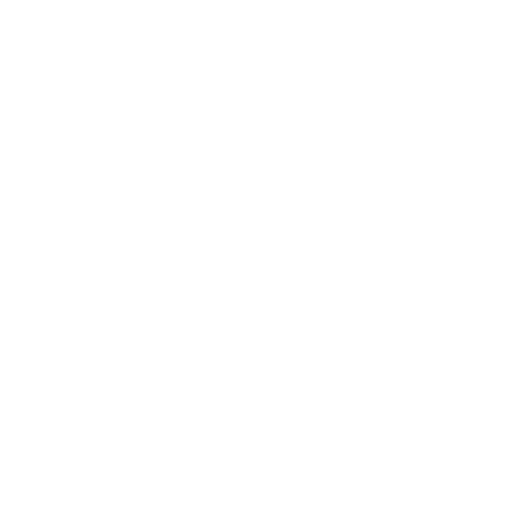
t = 0.00 s
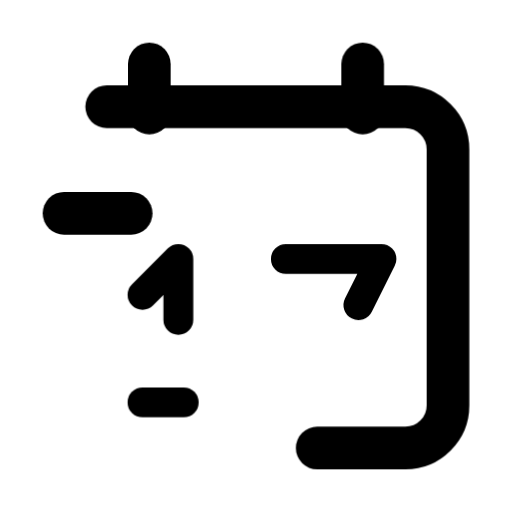
t = 0.41 s
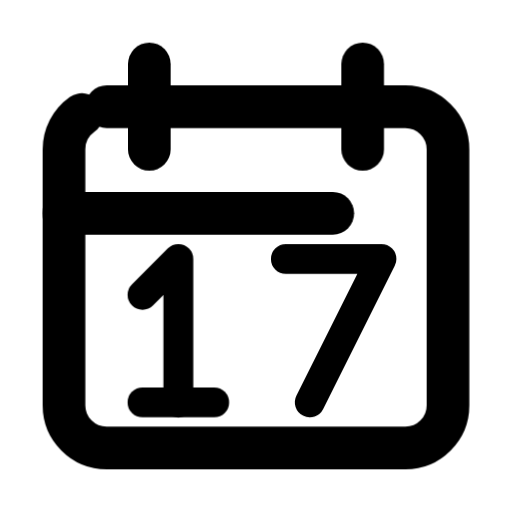
t = 0.79 s
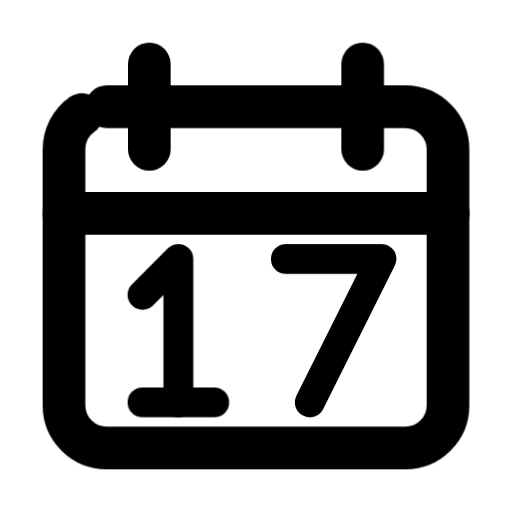
t = 1.28 s
t = 1.55 s: frame unchanged from t = 1.28 s, image omitted
t = 2.09 s: frame unchanged from t = 1.28 s, image omitted

The animated SVG that drew these frames (rendered in a browser with its animation timeline set to each time). Animation: 2 CSS @keyframes rules; one cycle of 2.40 s, repeats indefinitely.

<svg xmlns="http://www.w3.org/2000/svg" width="24" height="24" fill="none" stroke="currentColor" stroke-linecap="round" stroke-linejoin="round" stroke-width="2" viewBox="0 0 24 24">
    <!-- Generated by scripts/icon-expansion/generate.mjs -->
    <style>
        @media (prefers-reduced-motion: no-preference) {
            @keyframes ira-design-date-17-row-0 { 0% { stroke-dashoffset: 1; opacity: 0; } 1% { opacity: 1; } 30%, 87% { stroke-dashoffset: 0; opacity: 1; } 100% { stroke-dashoffset: 0; opacity: 0; } }
            [data-ira-design-reveal="date-17"] [data-design-ink="row-0"] { stroke-dasharray: 1 1; animation: ira-design-date-17-row-0 2.4s linear infinite; }
            @keyframes ira-design-date-17-row-1 { 0%, 12% { stroke-dashoffset: 1; opacity: 0; } 13% { opacity: 1; } 42%, 87% { stroke-dashoffset: 0; opacity: 1; } 100% { stroke-dashoffset: 0; opacity: 0; } }
            [data-ira-design-reveal="date-17"] [data-design-ink="row-1"] { stroke-dasharray: 1 1; animation: ira-design-date-17-row-1 2.4s linear infinite; }
        }
    </style>
    <g data-ira-design-reveal="date-17" data-design-kind="box"><rect data-design-ink="row-0" pathLength="1" x="3" y="5" width="18" height="16" rx="2"/><path data-design-ink="row-0" pathLength="1" d="M7 3L7 7"/><path data-design-ink="row-0" pathLength="1" d="M17 3L17 7"/><path data-design-ink="row-1" pathLength="1" d="M3 10L21 10"/><g transform="translate(12 15.5) scale(1.12) translate(-5.25 -3)"><g stroke-width="1.25"><g transform="translate(0 0)"><path data-design-ink="row-0" pathLength="1" d="M0.5 1.5L2 0L2 6"/><path data-design-ink="row-0" pathLength="1" d="M0.5 6L3.5 6"/></g><g transform="translate(6.5 0)"><path data-design-ink="row-0" pathLength="1" d="M0 0L4 0L1 6"/></g></g></g></g>
</svg>
